Run: headless pygame with SDL's dummy video driver; simulated clock (each Clock.tick advances the game by its frame time, no real sleeping); random seed 0; keys injected as events and as key.get_pressed() state; no mouse input.
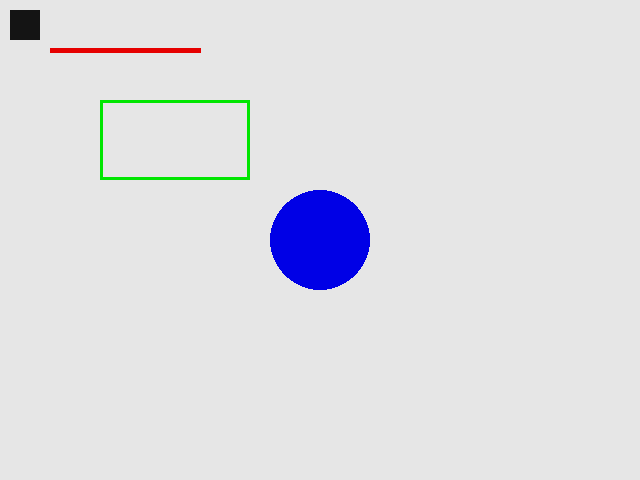
Frame 1 of 4 · flips 1–60 · no input
Frame 2 of 4 · flips 61–180 · tapped SPACE, RETURN · held RIGHT (→), D · screen unchanged from frame 1, image omitted
Frame 3 of 4 · flips 181–300 · held DOWN (↓), S · screen unchanged from frame 2, image omitted
Frame 4 of 4 · flips 301–420 · held LEFT (←), A, UP (↑), W · screen unchanged from frame 3, image omitted

The pygame program that drew these frames:

import pygame

# 初始化
pygame.init()
screen = pygame.display.set_mode((640, 480))
clock = pygame.time.Clock()
FPS = 60

# 颜色
BLACK, WHITE, RED, GREEN, BLUE = (
    (20, 20, 20),
    (230, 230, 230),
    (230, 0, 0),
    (0, 230, 0),
    (0, 0, 230),
)
keys_down = {}


def on_key_down(k):
    print(f"Key {pygame.key.name(k)} DOWN")


def on_key_up(k):
    print(f"Key {pygame.key.name(k)} UP")


def init():

    pass


def update(dt):
    # 可添加逻辑，使用 dt 时间差
    pass


def draw():
    screen.fill(WHITE)

    # 绘制示例图形
    pygame.draw.line(screen, RED, (50, 50), (200, 50), 5)
    pygame.draw.rect(screen, GREEN, pygame.Rect(100, 100, 150, 80), 3)
    pygame.draw.circle(screen, BLUE, (320, 240), 50, 0)
    pygame.draw.rect(screen, BLACK, pygame.Rect(10, 10, 30, 30), 0)

    pygame.display.flip()


## ----
running = True
dt = 0
init()
while running:

    for evt in pygame.event.get():
        if evt.type == pygame.QUIT:
            running = False
        elif evt.type == pygame.KEYDOWN:
            if not keys_down.get(evt.key, False):
                keys_down[evt.key] = True
                on_key_down(evt.key)
        elif evt.type == pygame.KEYUP:
            keys_down[evt.key] = False
            on_key_up(evt.key)

    update(dt)
    draw()
    dt = clock.tick(FPS) / 1000.0

pygame.quit()
# end
